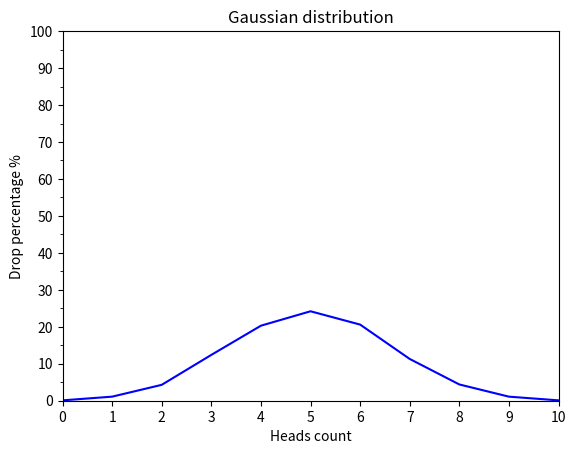

The script that saved this image:
import matplotlib.pyplot as plt

from random import randint
from matplotlib.ticker import MultipleLocator


def flip_coin(cases):
    drops_count = {key: 0 for key in range(11)}

    for _ in range(cases):
        heads_amount = sum(randint(0, 1) for _ in range(10))
        drops_count[heads_amount] += 1

    drops_statistic = {
        head: round((amount * 100) / cases, 1)
        for head, amount in drops_count.items()
    }

    draw_result(drops_statistic)

    return drops_statistic


def draw_result(data):
    y_points = list(data.values())

    fig, ax = plt.subplots()

    ax.plot(y_points, color="b")
    ax.yaxis.set_major_locator(MultipleLocator(10))
    ax.yaxis.set_minor_locator(MultipleLocator(5))

    plt.title("Gaussian distribution")
    plt.xlabel("Heads count")
    plt.ylabel("Drop percentage %")
    plt.axis([0, 10, 0, 100])
    plt.xticks(range(11))
    plt.yticks(range(0, 101, 10))

    plt.show()

print(flip_coin(10000))
